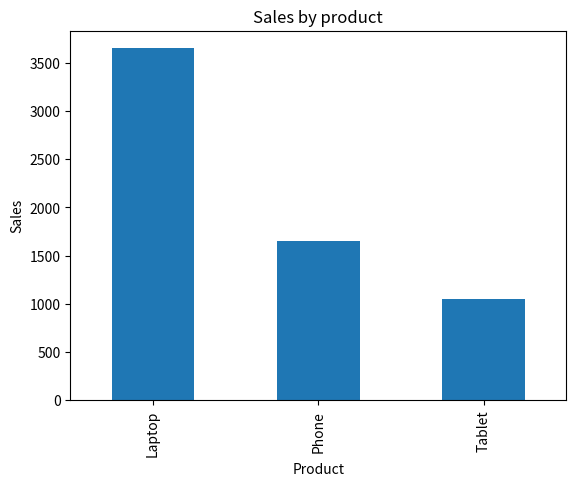
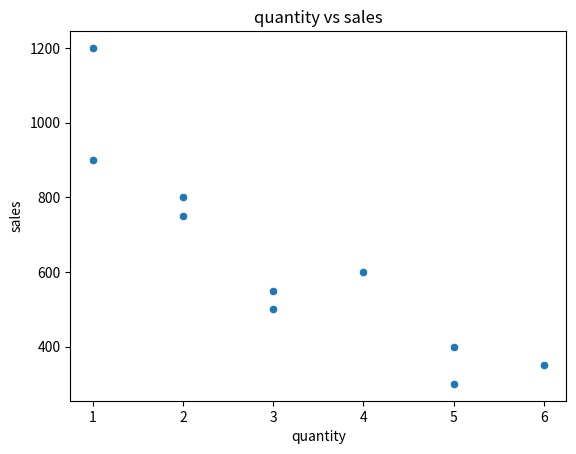
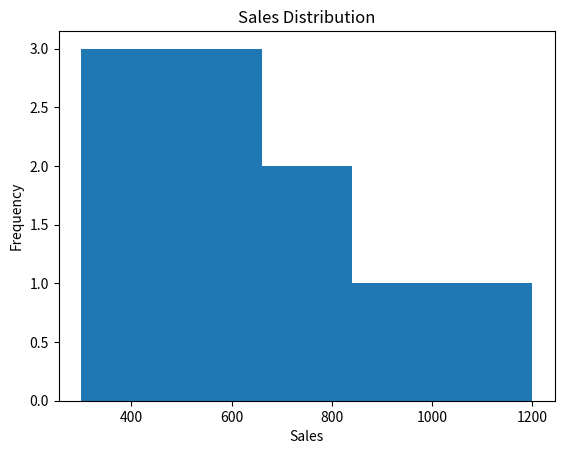
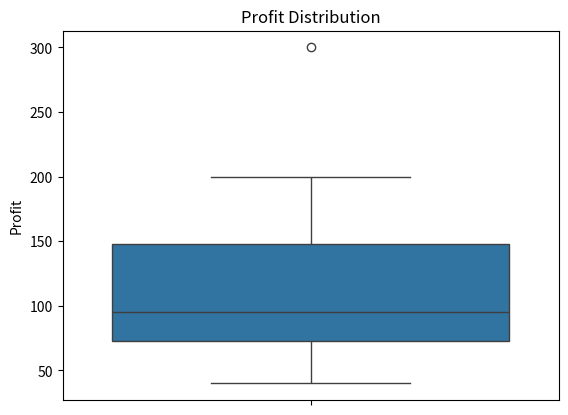

Recreate these plots in Python, in order.
import pandas as pd
import seaborn as sns
import matplotlib.pyplot as plt


df = pd.DataFrame({
    "Product": [
        "Laptop","Phone","Tablet","Laptop","Phone",
        "Tablet","Laptop","Phone","Tablet","Laptop"
    ],

    "Sales": [
        800,500,300,900,600,
        350,750,550,400,1200
    ],

    "Quantity": [
        2,3,5,1,4,
        6,2,3,5,1
    ],

    "Profit": [
        150,80,40,200,100,
        70,140,90,50,300
    ]
})


# Task 1 — Basic EDA

print(df.shape)
print(df.info())
print(df.describe())




# Task 2 — Product Sales

product_sales = df.groupby("Product")["Sales"].sum()

print(product_sales)




# Task 3 — Product Profit

product_profit = df.groupby("Product")["Profit"].sum()

print(product_profit)





# Task 4 — Product Quantity

product_quantity = df.groupby("Product")["Quantity"].sum()

print(product_quantity)




# Task 5 — Visualization

product_sales.plot(kind="bar")
plt.title("Sales by product")
plt.xlabel("Product")
plt.ylabel("Sales")
plt.show()




# Task 6 — Relationship

sns.scatterplot(data=df, x="Quantity", y="Sales")

plt.title("quantity vs sales")
plt.xlabel("quantity")
plt.ylabel("sales")
plt.show()

correlation = df["Quantity"].corr(df["Sales"])
print(correlation)



# Task 7 — Distribution

plt.hist(df["Sales"], bins=5)

plt.title("Sales Distribution")
plt.xlabel("Sales")
plt.ylabel("Frequency")

plt.show()




# Task 8 — Outlier Check

sns.boxplot(y=df["Profit"])

plt.title("Profit Distribution")
plt.ylabel("Profit")

plt.show()




# Task 9 — Business Insights

# Insight 1 — Laptop dominates sales and profit

# Insight 2 — Tablet has the highest quantity but not the highest sales

# Insight 3 — Quantity isn't strongly driving sales here
